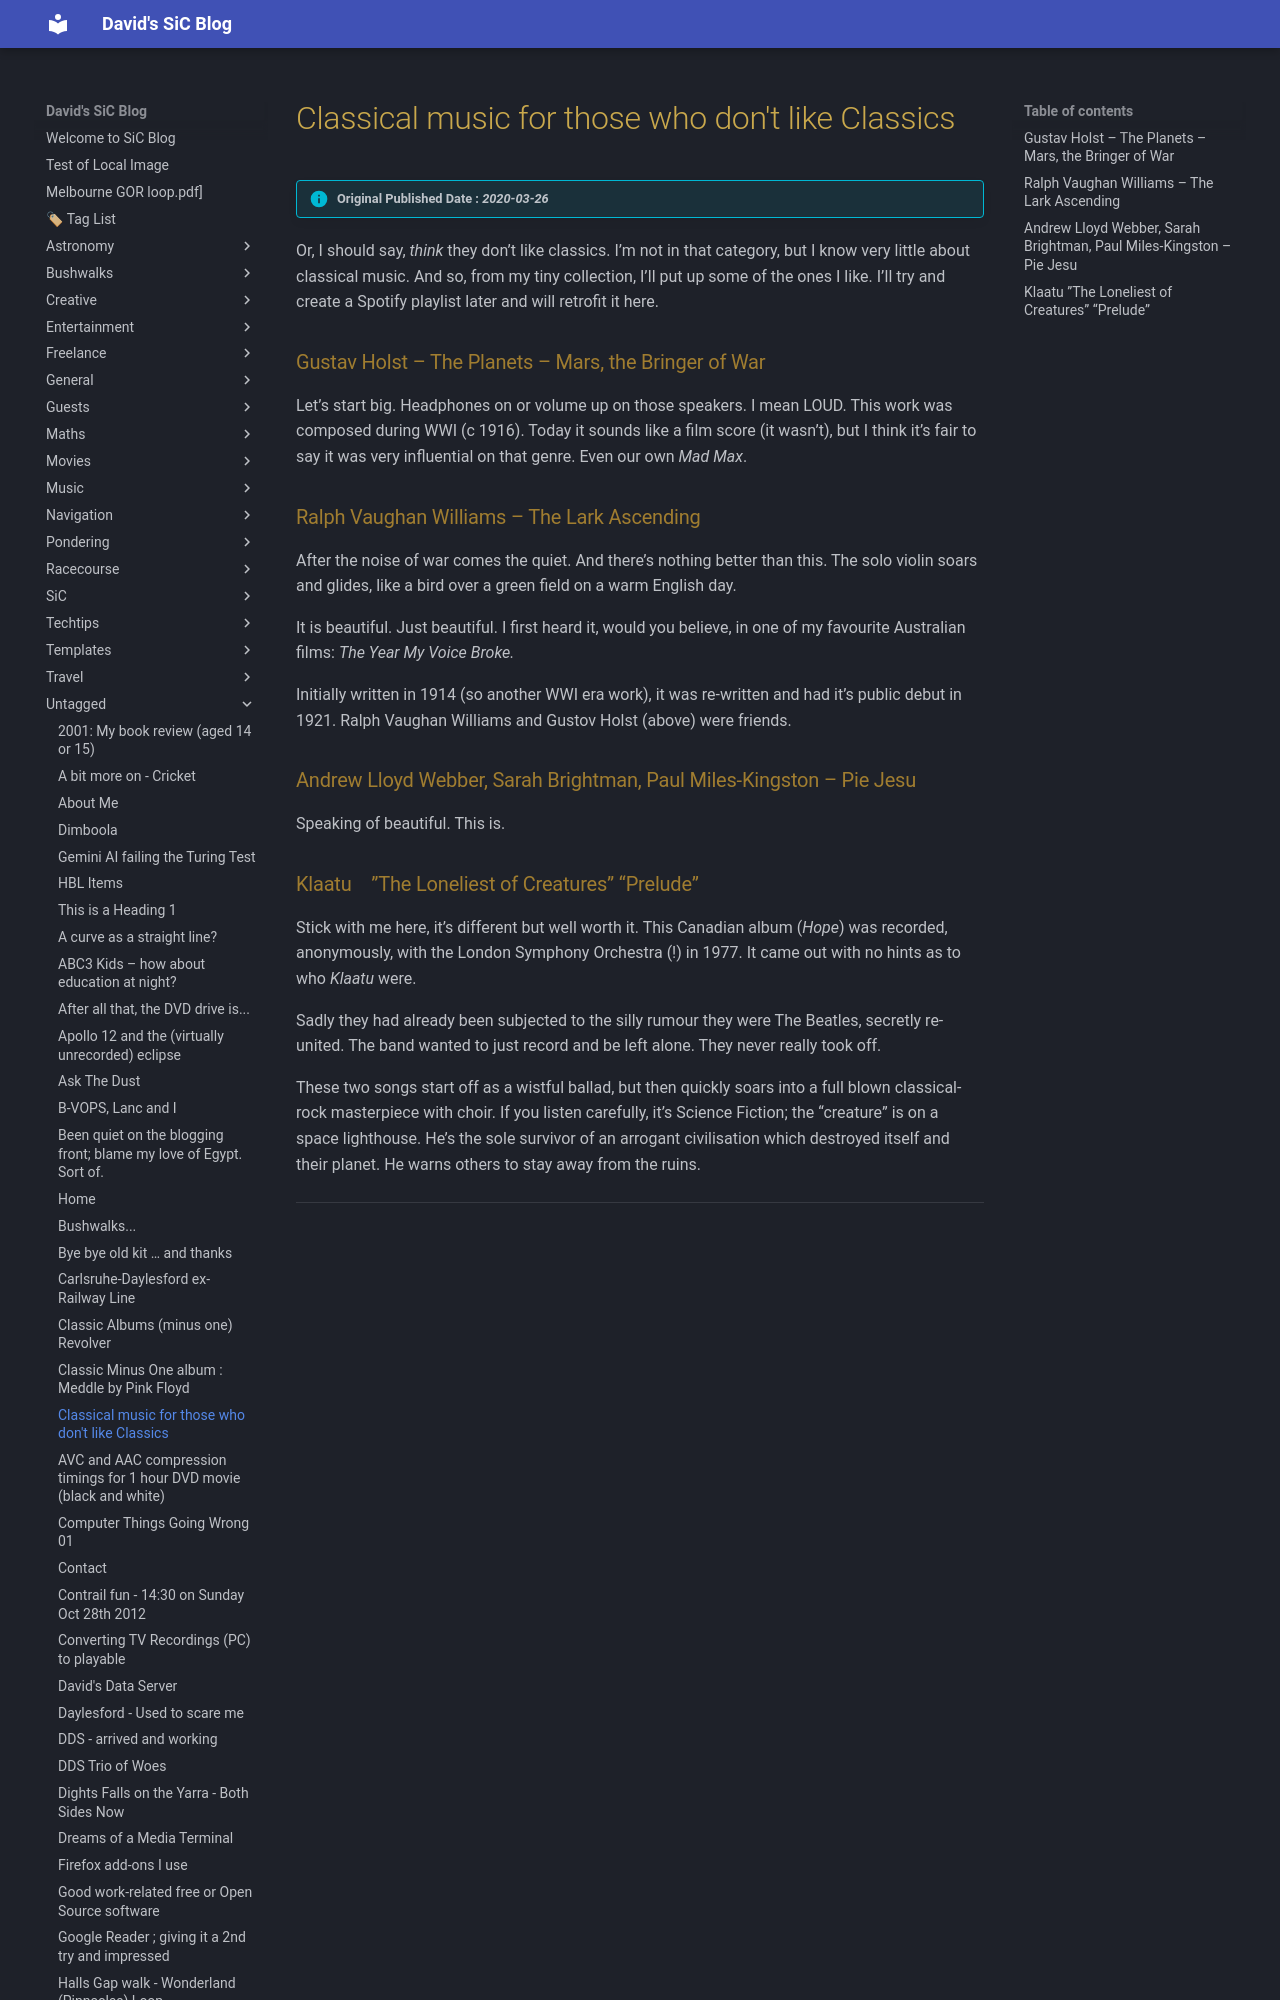

repository: dwids/dwids.github.io · page: Untagged/classical-music-for-those-who-dont-like-classics/index.html · generator: mkdocs

---
date: 2020-03-26T12:45:39.000Z
lastmod: 2024-11-22T06:31:53.000Z
title: Classical music for those who don't like Classics
draft: false
slug: classical-music-for-those-who-dont-like-classics

cover:
    image: https://plus.unsplash.com/premium_photo-1720744786849-a7412d24ffbf?w=400&auto=format&fit=crop&q=60&ixlib=rb-4.0.3&ixid=M3wxMjA3fDB8MHxzZWFyY2h8MXx8YmxvZ3xlbnwwfHwwfHx8MA%3D%3D
    alt: Classical music for those who don't like Classics
description: 
---

> [!info] Original Published Date : *2020-03-26*

Or, I should say, *think *they don&#8217;t like classics. I&#8217;m not in that category, but I know very little about classical music.  And so, from my tiny collection, I&#8217;ll put up some of the ones I like.  I&#8217;ll try and create a Spotify playlist later and will retrofit it here.
